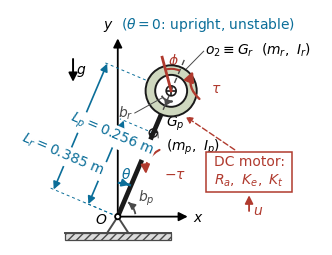

Reproduce this figure in Python. (Note: this script raises an exception after producing the figure.)
#!/usr/bin/env python3
"""Fig. 1 - Schematic of the reaction-wheel inverted pendulum (RWIP).

Drawn to scale in metres: Lp = 0.256 m, Lr = 0.385 m (both from the axis O).
Conventions match the simulation model:
    theta = 0  -> upright (unstable) equilibrium, measured from the vertical
    phi        -> flywheel angle RELATIVE to the pendulum body
    tau = (Kt/Ra)(V - Ke*phi_dot) on the wheel, reaction -tau on the body
    Ip about the pendulum centre of mass, Ir about the wheel spin axis
"""
import sys
import numpy as np
import matplotlib
matplotlib.use("Agg")

# final published size and type size -------------------------------------
W_CM_FIG = 8.0     # single-column width, centimetres
FS_FIG = 10.0      # every label: exactly 10 pt at that size
import matplotlib.pyplot as plt
from matplotlib.patches import (Arc, Circle, Wedge, FancyArrowPatch,
                                Rectangle, Polygon)

plt.rcParams.update({
    "font.family": "DejaVu Sans",
    "mathtext.fontset": "dejavusans",
    "font.size": FS_FIG,
})

LANG = sys.argv[1] if len(sys.argv) > 1 else "en"
VI = (LANG == "vi")

T = dict(
    upright=r"($\theta = 0$: upright, unstable)",
    motor="DC motor:  $R_a,\\ K_e,\\ K_t$",
    react=r"$-\tau$",
    lp="$L_p = 0.256$ m",
    lr="$L_r = 0.385$ m",
    notes=[
        r"$\theta$ : tilt from the upward vertical ($+$ counter-clockwise); "
        r"$\theta = 0$ is upright, unstable.",
        r"$\varphi$ : flywheel angle RELATIVE to the pendulum body "
        r"(dashed line = body reference).",
        r"$I_p$ about $G_p$; $I_r$ about the spin axis through $o_2$; "
        r"$L_p$, $L_r$ measured from $O$.",
        r"$\tau$ on the wheel, reaction $-\tau$ on the body; "
        r"$b_p$, $b_r$ : viscous joint friction.",
        r"Rod drawn to scale ($L_p\!:\!L_r = 0.256\!:\!0.385$); flywheel "
        r"outline is schematic.",
    ],
)
if VI:
    T = dict(
        upright=r"($\theta = 0$: thẳng đứng, không ổn định)",
        motor="Động cơ DC:  $R_a,\\ K_e,\\ K_t$",
        react=r"$-\tau$  (phản lực)",
        lp="$L_p = 0{,}256$ m",
        lr="$L_r = 0{,}385$ m",
        notes=[
            r"$\theta$ : góc nghiêng của thanh lắc so với phương thẳng đứng "
            r"hướng lên ($+$ ngược kim đồng hồ);",
            r"     $\theta = 0$ là vị trí thẳng đứng — điểm cân bằng không ổn định.",
            r"$\varphi$ : góc bánh đà đo TƯƠNG ĐỐI so với thân thanh lắc "
            r"(nét đứt = mốc gắn thân).",
            r"$I_p$ lấy quanh $G_p$; $I_r$ quanh trục tự quay tại $o_2$; "
            r"$L_p$, $L_r$ đều đo từ trục quay $O$.",
            r"$\tau$ tác dụng lên bánh đà, phản lực $-\tau$ lên thân; "
            r"$b_p$, $b_r$ : ma sát nhớt hai khớp.",
            r"Thanh vẽ đúng tỉ lệ ($L_p\!:\!L_r = 0{,}256\!:\!0{,}385$); "
            r"bánh đà chỉ minh họa.",
        ],
    )

# ----------------------------------------------------------------- geometry
LP, LR = 0.256, 0.385
LINK_END = 0.435
TH = np.deg2rad(23.0)
PHI = np.deg2rad(38.0)

u = np.array([np.sin(TH), np.cos(TH)])
n = np.array([-np.cos(TH), np.sin(TH)])
O = np.array([0.0, 0.0])
GP = LP * u
O2 = LR * u
TIP = LINK_END * u
A = np.degrees(np.arctan2(u[1], u[0]))          # = 90 - theta

R_OUT, R_IN, R_HUB = 0.072, 0.045, 0.014

C_RULE = "#4a4a4a"
C_ACC = "#0b6e99"
C_TAU = "#b03a2e"
C_MASS = "#1a1a1a"

fig, ax = plt.subplots(figsize=(W_CM_FIG / 2.54,
                                W_CM_FIG / 2.54 / 0.95566))
ax.set_aspect("equal")
ax.axis("off")

# ------------------------------------------------------- ground and pivot
ax.add_patch(Rectangle((-0.150, -0.066), 0.30, 0.020, facecolor="#dcdcdc",
                       edgecolor=C_RULE, lw=0.9, hatch="////", zorder=1))
ax.plot([-0.150, 0.150], [-0.046, -0.046], color=C_RULE, lw=1.4, zorder=2)
ax.add_patch(Polygon([[0, 0], [-0.030, -0.046], [0.030, -0.046]],
                     closed=True, facecolor="white", edgecolor=C_RULE,
                     lw=1.4, zorder=3))
ax.add_patch(Circle(O, 0.0075, facecolor="white", edgecolor="black",
                    lw=1.3, zorder=6))

# ------------------------------- global frame; the y axis IS the theta = 0 line
ax.annotate("", xy=(0.205, 0), xytext=(0, 0),
            arrowprops=dict(arrowstyle="-|>", lw=1.3, color="black",
                            mutation_scale=13))
ax.annotate("", xy=(0, 0.510), xytext=(0, 0),
            arrowprops=dict(arrowstyle="-|>", lw=1.3, color="black",
                            mutation_scale=13))
ax.text(0.212, -0.002, "$x$", ha="left", va="center", style="italic")
ax.text(-0.010, 0.516, "$y$", ha="right", va="bottom", style="italic")
ax.text(0.008, 0.516, T["upright"], color=C_ACC,
        ha="left", va="bottom", fontsize=FS_FIG)
ax.text(-0.030, -0.008, "$O$", ha="right", va="center")

# ---------------------------------------------------------------- pendulum
ax.plot([O[0], TIP[0]], [O[1], TIP[1]], color=C_MASS, lw=3.4,
        solid_capstyle="round", zorder=4)

# theta measured FROM THE VERTICAL, kept close to the pivot
r_th = 0.095
ax.add_patch(Arc(O, 2 * r_th, 2 * r_th, angle=0, theta1=A, theta2=90,
                 color=C_ACC, lw=1.6, zorder=5))
m = np.deg2rad(0.5 * (A + 90))
ax.text(0.121 * np.cos(m), 0.121 * np.sin(m), r"$\theta$", color=C_ACC,
        ha="center", va="center", fontsize=FS_FIG)
ax.annotate("", xy=(r_th * np.cos(np.deg2rad(A + 2.5)),
                    r_th * np.sin(np.deg2rad(A + 2.5))),
            xytext=(r_th * np.cos(np.deg2rad(A + 10)),
                    r_th * np.sin(np.deg2rad(A + 10))),
            arrowprops=dict(arrowstyle="-|>", color=C_ACC, lw=1.4,
                            mutation_scale=11))

# ------------------------------------------------- pendulum centre of mass
ax.add_patch(Wedge(GP, 0.0115, 0, 90, facecolor=C_MASS, ec="none", zorder=7))
ax.add_patch(Wedge(GP, 0.0115, 180, 270, facecolor=C_MASS, ec="none", zorder=7))
ax.add_patch(Circle(GP, 0.0115, facecolor="none", edgecolor=C_MASS,
                    lw=1.0, zorder=8))
ax.text(0.136, 0.228, "$G_p$\n($m_p,\\ I_p$)", ha="left", va="center",
        linespacing=1.35,
        fontsize=FS_FIG)
ax.plot([GP[0] + 0.013, 0.114], [GP[1] + 0.002, 0.222], color=C_RULE,
        lw=0.7, zorder=3)

# ------------------------------------------------------------- flywheel
ax.add_patch(Circle(O2, R_OUT, facecolor="#cfd8bf", edgecolor=C_MASS,
                    lw=1.4, zorder=5))
ax.add_patch(Circle(O2, R_IN, facecolor="white", edgecolor=C_MASS,
                    lw=1.4, zorder=6))
ax.add_patch(Circle(O2, R_HUB, facecolor="white", edgecolor=C_MASS,
                    lw=1.2, zorder=8))
ax.plot(O2[0], O2[1], marker="+", color=C_MASS, ms=7, mew=1.2, zorder=9)
ax.text(0.247, 0.470, "$o_2 \\equiv G_r$  ($m_r,\\ I_r$)", ha="left",
        va="center", fontsize=FS_FIG)
ax.plot([O2[0] + 0.036 * np.cos(np.deg2rad(62)) + 0.026,
         0.242], [O2[1] + 0.062, 0.466], color=C_RULE, lw=0.7, zorder=3)

# body-fixed reference through the wheel + spoke at phi
ra_, rb_ = O2 - 0.058 * u, O2 + 0.098 * u
ax.plot([ra_[0], rb_[0]], [ra_[1], rb_[1]], color=C_RULE, lw=1.0,
        ls=(0, (4, 3)), zorder=10)
sd = np.array([np.cos(np.deg2rad(A) + PHI), np.sin(np.deg2rad(A) + PHI)])
sp = O2 + 0.098 * sd
ax.plot([O2[0], sp[0]], [O2[1], sp[1]], color=C_TAU, lw=2.0, zorder=10)
ax.add_patch(Arc(O2, 2 * 0.062, 2 * 0.062, angle=0, theta1=A,
                 theta2=A + np.degrees(PHI), color=C_TAU, lw=1.5, zorder=11))
m2 = np.deg2rad(A) + 0.52 * PHI
ax.text(O2[0] + 0.086 * np.cos(m2), O2[1] + 0.086 * np.sin(m2),
        r"$\phi$", color=C_TAU, ha="center", va="center", fontsize=FS_FIG)

# tau on the wheel (upper right)
p1 = O2 + (R_OUT + 0.018) * np.array([np.cos(np.deg2rad(-18)),
                                      np.sin(np.deg2rad(-18))])
p2 = O2 + (R_OUT + 0.018) * np.array([np.cos(np.deg2rad(44)),
                                      np.sin(np.deg2rad(44))])
ax.add_patch(FancyArrowPatch(p1, p2, connectionstyle="arc3,rad=-0.40",
                             arrowstyle="-|>", mutation_scale=15,
                             color=C_TAU, lw=1.7, zorder=11))
ax.text(0.262, 0.360, r"$\tau$", color=C_TAU, fontsize=FS_FIG, ha="left",
        va="center")

# reaction -tau on the pendulum body (right-hand side of the rod)
q0 = 0.225 * u - 0.040 * n
q1 = 0.135 * u - 0.030 * n
ax.add_patch(FancyArrowPatch(q0, q1, connectionstyle="arc3,rad=0.38",
                             arrowstyle="-|>", mutation_scale=13,
                             color=C_TAU, lw=1.5, zorder=10))
ax.text(0.130, 0.118, T["react"], color=C_TAU, fontsize=FS_FIG,
        ha="left", va="center")

# ------------------------------------------------------ dimension lines
def dim(p1_, p2_, off, label, tpos=0.24, skip=(0.0, 0.0)):
    a_, b_ = p1_ + off * n, p2_ + off * n
    for p, q, sk in ((p1_, a_, skip[0]), (p2_, b_, skip[1])):
        st = p + sk * n
        ax.plot([st[0], q[0] + 0.012 * n[0]], [st[1], q[1] + 0.012 * n[1]],
                color=C_ACC, lw=0.7, ls=(0, (3, 3)), zorder=3)
    ax.annotate("", xy=b_, xytext=a_,
                arrowprops=dict(arrowstyle="<|-|>", color=C_ACC, lw=1.2,
                                mutation_scale=11, shrinkA=0, shrinkB=0))
    t = a_ + tpos * (b_ - a_) + 0.017 * n
    ax.text(t[0], t[1], label, color=C_ACC, ha="center", va="center",
            fontsize=FS_FIG, rotation=A - 90, rotation_mode="anchor", zorder=13,
            bbox=dict(facecolor="white", edgecolor="none", pad=1.4))

dim(O, GP, 0.090, T["lp"], tpos=0.80)
dim(O, O2, 0.196, T["lr"], tpos=0.26, skip=(0.0, 0.078))

# ------------------------------------------------------- friction, gravity
ax.add_patch(Arc(O, 2 * 0.050, 2 * 0.050, angle=0, theta1=8, theta2=54,
                 color=C_RULE, lw=1.3, zorder=6))
ax.annotate("", xy=(0.050 * np.cos(np.deg2rad(54)), 0.050 * np.sin(np.deg2rad(54))),
            xytext=(0.050 * np.cos(np.deg2rad(46)), 0.050 * np.sin(np.deg2rad(46))),
            arrowprops=dict(arrowstyle="-|>", color=C_RULE, lw=1.2,
                            mutation_scale=10))
ax.text(0.058, 0.024, "$b_p$", color=C_RULE, fontsize=FS_FIG, ha="left",
        va="bottom")

ax.add_patch(Arc(O2, 2 * 0.030, 2 * 0.030, angle=0, theta1=A + 140,
                 theta2=A + 212, color=C_RULE, lw=1.3, zorder=12))
ax.annotate("", xy=(O2[0] + 0.030 * np.cos(np.deg2rad(A + 212)),
                    O2[1] + 0.030 * np.sin(np.deg2rad(A + 212))),
            xytext=(O2[0] + 0.030 * np.cos(np.deg2rad(A + 204)),
                    O2[1] + 0.030 * np.sin(np.deg2rad(A + 204))),
            arrowprops=dict(arrowstyle="-|>", color=C_RULE, lw=1.2,
                            mutation_scale=10), zorder=12)
ax.plot([O2[0] - 0.026, 0.048], [O2[1] - 0.020, 0.292], color=C_RULE,
        lw=0.7, zorder=12)
ax.text(0.044, 0.292, "$b_r$", color=C_RULE, fontsize=FS_FIG, ha="right",
        va="center", zorder=13)

ax.annotate("", xy=(-0.126, 0.372), xytext=(-0.126, 0.452),
            arrowprops=dict(arrowstyle="-|>", lw=1.4, color="black",
                            mutation_scale=13))
ax.text(-0.118, 0.410, "$g$", ha="left", va="center", fontsize=FS_FIG)

# --------------------------------------------------------------- actuator
ax.add_patch(Rectangle((0.248, 0.070), 0.244, 0.112, facecolor="white",
                       edgecolor=C_TAU, lw=1.1, zorder=6))
ax.text(0.370, 0.126, T["motor"].replace(":  ", ":\n"),
        ha="center", va="center", fontsize=FS_FIG, color=C_TAU, zorder=7,
        linespacing=1.35)
ax.annotate("", xy=(O2[0] + 0.034, O2[1] - 0.068), xytext=(0.336, 0.184),
            arrowprops=dict(arrowstyle="-|>", color=C_TAU, lw=1.0,
                            mutation_scale=10, ls=(0, (4, 2))), zorder=6)
ax.annotate("", xy=(0.370, 0.068), xytext=(0.370, 0.008),
            arrowprops=dict(arrowstyle="-|>", color=C_TAU, lw=1.3,
                            mutation_scale=12))
ax.text(0.382, 0.018, "$u$", color=C_TAU, ha="left",
        va="center", fontsize=FS_FIG)

# ------------------------------------------------------------------ notes
ax.set_xlim(-0.30, 0.62)
ax.set_ylim(-0.20, 0.62)
fig.subplots_adjust(left=0.004, right=0.996, top=0.997, bottom=0.003)

# ---- fit the view box to what was actually drawn --------------------------
from matplotlib.transforms import Bbox
fig.canvas.draw()
_r = fig.canvas.get_renderer()
_bbs = []
for _a in list(ax.texts) + list(ax.patches) + list(ax.lines) + list(ax.artists):
    try:
        _b = _a.get_window_extent(renderer=_r)
        if _b.width > 0 and _b.height > 0:
            _bbs.append(_b)
    except Exception:
        pass
_u = Bbox.union(_bbs).transformed(ax.transData.inverted())
_mx, _my = 0.022 * _u.width, 0.022 * _u.height
_x0, _x1 = _u.x0 - _mx, _u.x1 + _mx
_y0, _y1 = _u.y0 - _my, _u.y1 + _my
ax.set_xlim(_x0, _x1)
ax.set_ylim(_y0, _y1)
# canvas exactly 8.0 cm wide; height follows the content so aspect stays equal
fig.set_size_inches(W_CM_FIG / 2.54,
                    W_CM_FIG / 2.54 * (_y1 - _y0) / (_x1 - _x0))
print("Fig. 1  view %.3f x %.3f data units -> %.2f cm x %.2f cm"
      % (_x1 - _x0, _y1 - _y0, W_CM_FIG,
         W_CM_FIG * (_y1 - _y0) / (_x1 - _x0)))
stem = "/tmp/wrip/figsrc/Fig1_RWIP_8cm"
fig.savefig(stem + "_1250dpi.png", dpi=1250, facecolor="white")
fig.savefig(stem + ".svg", facecolor="white")
fig.savefig(stem + ".pdf", facecolor="white")
print("ok")
